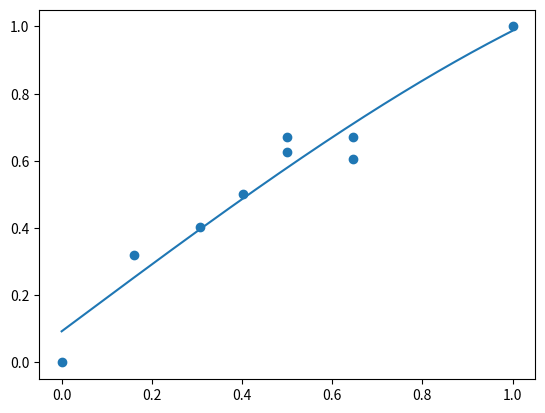

Generate this figure with matplotlib:
# -0.10544438075674*n**3 + n + 0.0927434048707628

import pandas as pd
import numpy as np

lumpy = pd.DataFrame({
    'n': (56, 56, 65, 65, 50, 25, 87, 44, 35),
    'y': (87, 91, 85, 91, 75, 28, 122, 66, 58),
})

# match(lumpy)

lumpy -= lumpy.min()
lumpy /= lumpy.max()


import matplotlib.pyplot as plt

plt.scatter(lumpy.n, lumpy.y)

xaxis = np.arange(0,1,.001)

@np.vectorize
def f(n):
    return -.1054444380*n**3 + n + .0927434

plt.plot(xaxis, f(xaxis))

plt.show()
